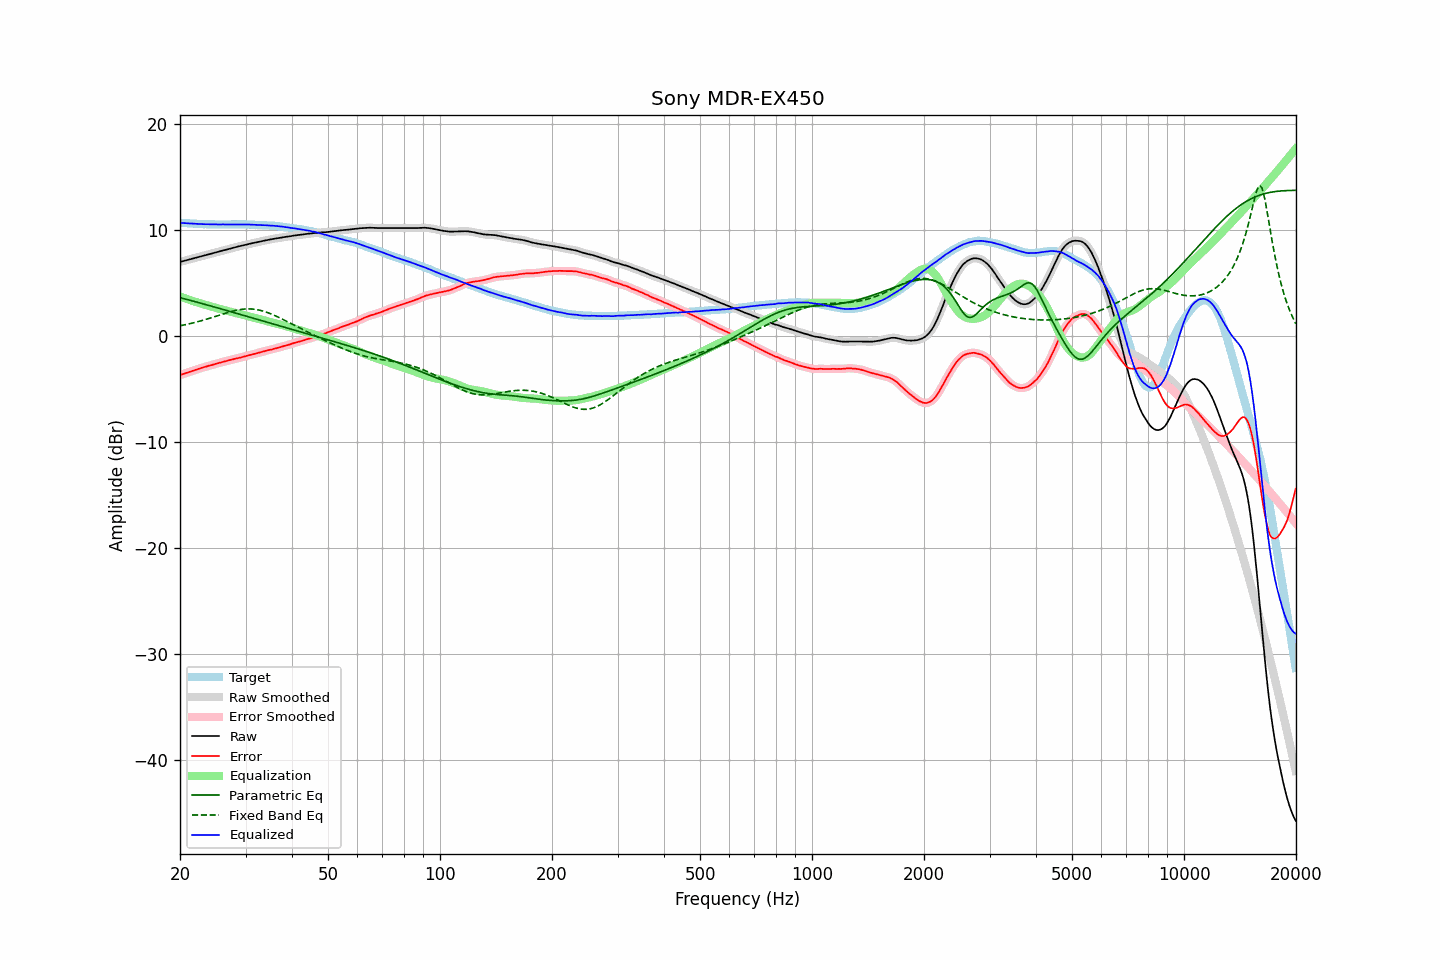

The file beside this chart, header and first rows:
frequency, raw, error, smoothed, error_smoothed, equalization, parametric_eq, fixed_band_eq, equalized_raw, equalized_smoothed, target
20.00, 6.97, -3.70, 6.97, -3.70, 3.70, 3.60, 0.95, 10.67, 10.67, 10.66
20.20, 7.01, -3.65, 7.01, -3.65, 3.65, 3.56, 0.98, 10.65, 10.65, 10.65
20.40, 7.05, -3.60, 7.05, -3.59, 3.59, 3.52, 1.01, 10.64, 10.64, 10.64
20.61, 7.09, -3.55, 7.09, -3.54, 3.54, 3.48, 1.04, 10.63, 10.63, 10.63
20.81, 7.13, -3.49, 7.13, -3.49, 3.49, 3.44, 1.07, 10.62, 10.62, 10.61
21.02, 7.17, -3.44, 7.17, -3.44, 3.44, 3.40, 1.11, 10.61, 10.61, 10.60
21.23, 7.21, -3.39, 7.21, -3.39, 3.39, 3.36, 1.14, 10.60, 10.60, 10.59
21.44, 7.26, -3.35, 7.25, -3.34, 3.34, 3.32, 1.18, 10.60, 10.59, 10.60
21.66, 7.30, -3.29, 7.30, -3.29, 3.29, 3.28, 1.21, 10.58, 10.58, 10.58
21.87, 7.34, -3.25, 7.34, -3.24, 3.24, 3.24, 1.25, 10.58, 10.58, 10.58
22.09, 7.38, -3.19, 7.38, -3.19, 3.19, 3.20, 1.29, 10.57, 10.57, 10.56
22.31, 7.42, -3.14, 7.42, -3.14, 3.14, 3.16, 1.33, 10.56, 10.56, 10.55
22.54, 7.46, -3.09, 7.46, -3.09, 3.09, 3.12, 1.37, 10.55, 10.55, 10.54
22.76, 7.50, -3.05, 7.50, -3.04, 3.04, 3.08, 1.41, 10.54, 10.54, 10.54
22.99, 7.54, -3.00, 7.54, -3.00, 3.00, 3.03, 1.46, 10.53, 10.53, 10.53
23.22, 7.58, -2.95, 7.58, -2.95, 2.95, 2.99, 1.50, 10.53, 10.53, 10.52
23.45, 7.62, -2.92, 7.62, -2.91, 2.91, 2.95, 1.55, 10.53, 10.53, 10.53
23.69, 7.66, -2.87, 7.66, -2.87, 2.87, 2.91, 1.59, 10.52, 10.52, 10.52
23.92, 7.70, -2.82, 7.70, -2.83, 2.82, 2.87, 1.64, 10.52, 10.52, 10.51
24.16, 7.74, -2.79, 7.74, -2.78, 2.78, 2.82, 1.69, 10.52, 10.52, 10.52
24.40, 7.78, -2.75, 7.78, -2.74, 2.74, 2.78, 1.73, 10.52, 10.52, 10.52
24.65, 7.82, -2.70, 7.82, -2.70, 2.70, 2.74, 1.78, 10.51, 10.51, 10.51
24.89, 7.86, -2.66, 7.86, -2.65, 2.65, 2.69, 1.83, 10.51, 10.51, 10.51
25.14, 7.90, -2.61, 7.90, -2.61, 2.61, 2.65, 1.88, 10.51, 10.51, 10.50
25.39, 7.94, -2.57, 7.94, -2.56, 2.57, 2.61, 1.93, 10.51, 10.51, 10.50
25.65, 7.98, -2.53, 7.98, -2.52, 2.53, 2.57, 1.98, 10.50, 10.51, 10.50
25.91, 8.03, -2.48, 8.02, -2.48, 2.48, 2.52, 2.03, 10.51, 10.51, 10.50
26.16, 8.07, -2.45, 8.06, -2.44, 2.44, 2.48, 2.08, 10.51, 10.51, 10.51
26.43, 8.10, -2.41, 8.10, -2.40, 2.40, 2.44, 2.12, 10.50, 10.51, 10.50
26.69, 8.14, -2.37, 8.14, -2.37, 2.36, 2.39, 2.17, 10.50, 10.50, 10.50
26.96, 8.18, -2.33, 8.18, -2.33, 2.33, 2.35, 2.22, 10.50, 10.50, 10.50
27.23, 8.22, -2.29, 8.22, -2.29, 2.29, 2.30, 2.26, 10.50, 10.50, 10.50
27.50, 8.26, -2.25, 8.26, -2.25, 2.25, 2.26, 2.30, 10.51, 10.51, 10.50
27.77, 8.30, -2.22, 8.30, -2.21, 2.21, 2.22, 2.34, 10.51, 10.51, 10.51
28.05, 8.34, -2.17, 8.34, -2.17, 2.17, 2.17, 2.38, 10.51, 10.51, 10.50
28.33, 8.38, -2.14, 8.38, -2.13, 2.14, 2.13, 2.41, 10.52, 10.52, 10.51
28.62, 8.42, -2.10, 8.42, -2.10, 2.10, 2.08, 2.44, 10.52, 10.52, 10.51
28.90, 8.46, -2.07, 8.46, -2.07, 2.06, 2.04, 2.47, 10.52, 10.52, 10.52
29.19, 8.49, -2.04, 8.49, -2.03, 2.03, 2.00, 2.49, 10.51, 10.52, 10.52
29.48, 8.53, -1.99, 8.52, -2.00, 1.99, 1.95, 2.51, 10.52, 10.51, 10.51
29.78, 8.56, -1.96, 8.56, -1.95, 1.95, 1.91, 2.53, 10.51, 10.51, 10.51
30.08, 8.60, -1.92, 8.60, -1.91, 1.91, 1.86, 2.53, 10.51, 10.51, 10.51
30.38, 8.64, -1.86, 8.63, -1.87, 1.87, 1.82, 2.54, 10.51, 10.50, 10.49
30.68, 8.67, -1.83, 8.67, -1.82, 1.83, 1.78, 2.54, 10.50, 10.50, 10.49
30.99, 8.71, -1.79, 8.71, -1.79, 1.79, 1.73, 2.54, 10.50, 10.50, 10.49
31.30, 8.74, -1.76, 8.74, -1.75, 1.75, 1.69, 2.53, 10.49, 10.49, 10.49
31.61, 8.77, -1.72, 8.77, -1.72, 1.71, 1.64, 2.51, 10.48, 10.48, 10.48
31.93, 8.80, -1.67, 8.80, -1.68, 1.67, 1.60, 2.49, 10.47, 10.47, 10.46
32.24, 8.83, -1.65, 8.83, -1.63, 1.63, 1.55, 2.47, 10.46, 10.47, 10.47
32.57, 8.87, -1.59, 8.86, -1.59, 1.59, 1.51, 2.44, 10.46, 10.46, 10.45
32.89, 8.90, -1.56, 8.90, -1.56, 1.55, 1.47, 2.40, 10.45, 10.45, 10.45
33.22, 8.93, -1.52, 8.93, -1.51, 1.51, 1.42, 2.36, 10.44, 10.45, 10.44
33.55, 8.97, -1.48, 8.96, -1.48, 1.47, 1.38, 2.32, 10.44, 10.44, 10.44
33.89, 9.00, -1.44, 9.00, -1.43, 1.43, 1.33, 2.27, 10.43, 10.43, 10.43
34.23, 9.03, -1.39, 9.03, -1.39, 1.40, 1.29, 2.22, 10.42, 10.42, 10.41
34.57, 9.06, -1.36, 9.06, -1.35, 1.36, 1.25, 2.16, 10.41, 10.41, 10.41
34.92, 9.09, -1.31, 9.09, -1.32, 1.32, 1.20, 2.11, 10.41, 10.41, 10.39
35.27, 9.12, -1.30, 9.12, -1.28, 1.28, 1.16, 2.04, 10.40, 10.40, 10.41
35.62, 9.15, -1.24, 9.15, -1.24, 1.24, 1.11, 1.98, 10.39, 10.39, 10.38
35.97, 9.18, -1.21, 9.17, -1.21, 1.20, 1.07, 1.91, 10.38, 10.38, 10.38
... 635 more rows
